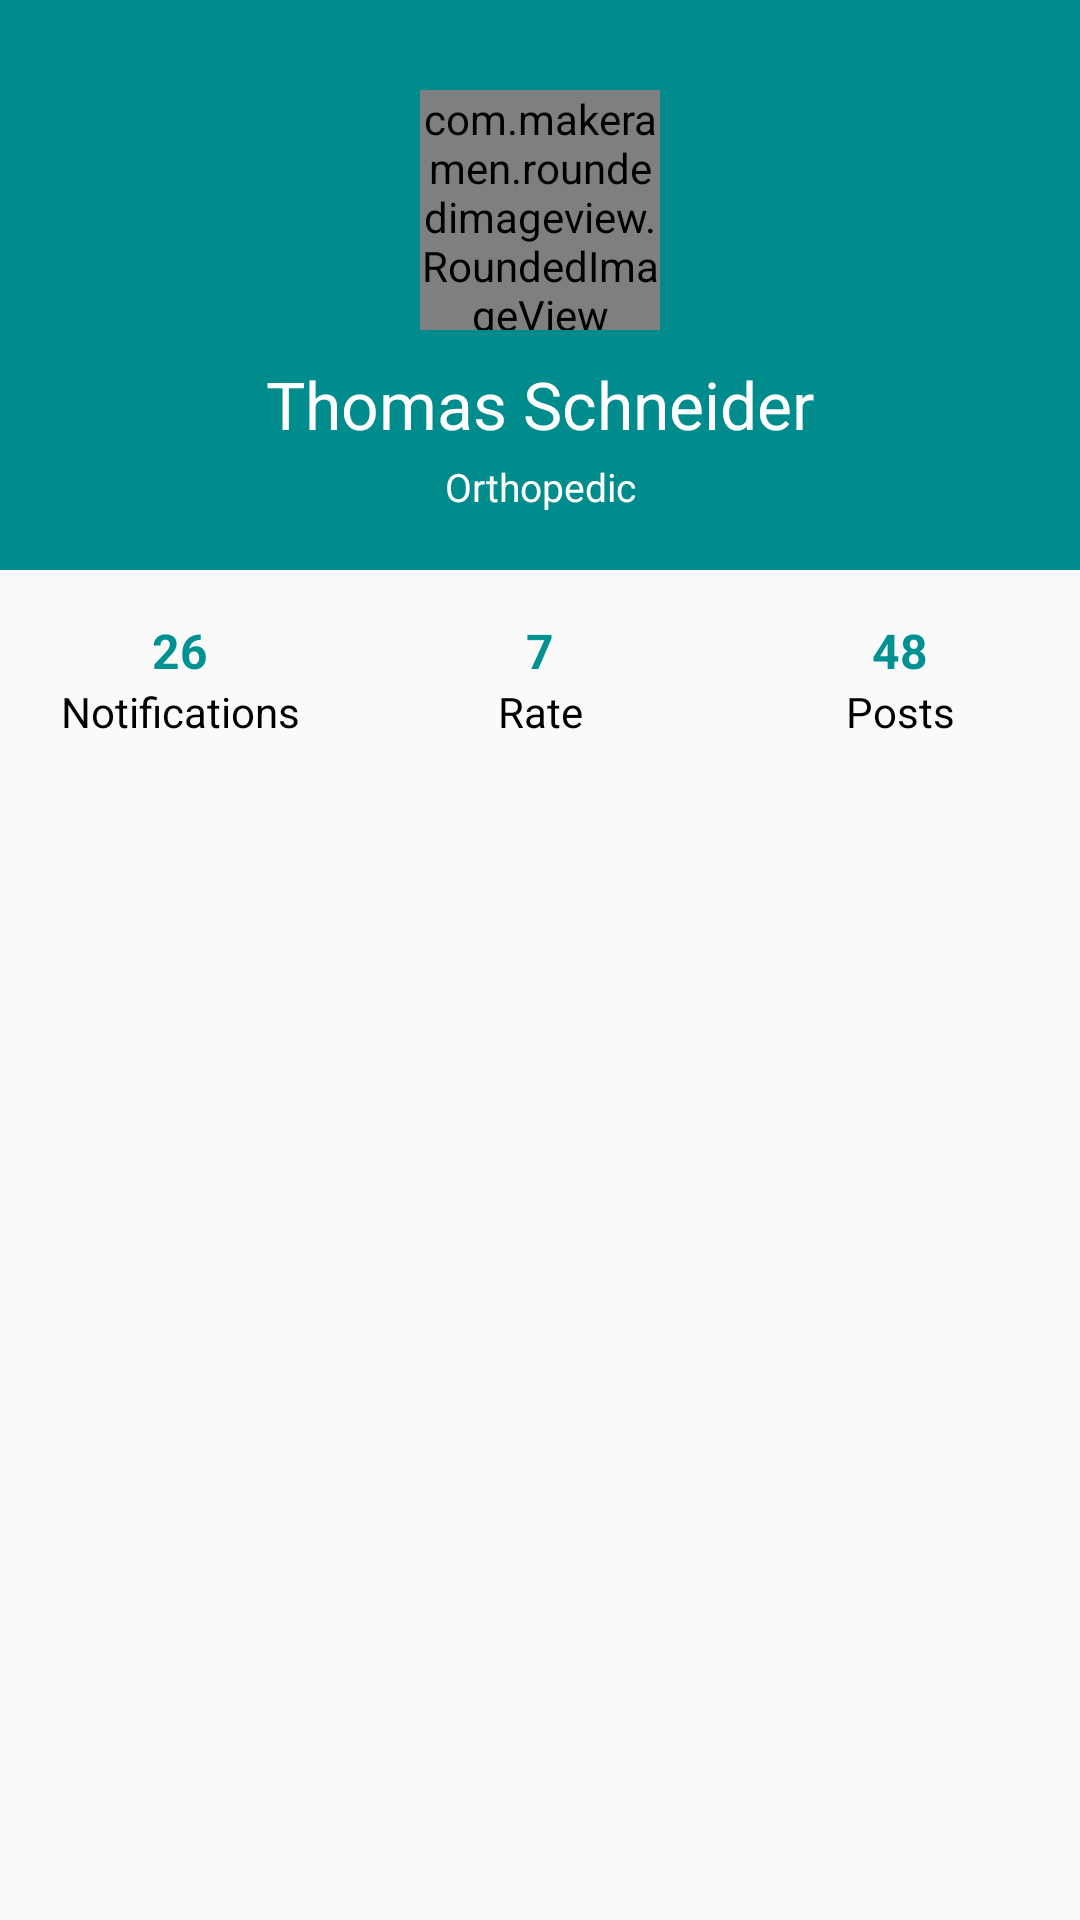

This screen was rendered from an Android layout file. Write that file and the resources it references.
<!-- AndroidManifest.xml: application theme AppTheme -->
<!-- res/layout/social_page.xml -->
<?xml version="1.0" encoding="utf-8"?>
<LinearLayout xmlns:android="http://schemas.android.com/apk/res/android"
    android:orientation="vertical" android:layout_width="match_parent"
    android:layout_height="match_parent">
    <LinearLayout
        android:layout_width="match_parent"
        android:layout_height="190dp"
        android:background="#008b8c"
        android:orientation="vertical"
        android:layout_gravity="center">

        <com.makeramen.roundedimageview.RoundedImageView
            xmlns:app="http://schemas.android.com/apk/res-auto"
            android:id="@+id/imageView1"
            android:layout_width="80dp"
            android:layout_height="80dp"
            android:src="@drawable/thoms"
            android:layout_gravity="center"
            android:layout_marginTop="30dp"
            android:scaleType="fitCenter"
            app:riv_corner_radius="30dip"
            app:riv_border_color="#333333"
            app:riv_mutate_background="true"
            app:riv_oval="true" />
        <TextView
            android:id="@+id/name"
            android:layout_width="match_parent"
            android:layout_height="wrap_content"
            android:text="Thomas Schneider"
            android:gravity="center"
            android:textColor="#fff"
            android:textSize="22dp"

            android:layout_marginTop="10dp"/>
        <TextView
            android:id="@+id/photographer"
            android:layout_width="match_parent"
            android:layout_height="wrap_content"
            android:text="Orthopedic"
            android:gravity="center"
            android:textColor="#fff"
            android:textSize="13dp"
            android:layout_marginTop="4dp"/>
    </LinearLayout>

    <LinearLayout
        android:layout_width="match_parent"
        android:layout_height="wrap_content"
        android:orientation="horizontal"
        android:layout_marginTop="16dp">



        <LinearLayout
            android:layout_weight="1"
            android:layout_width="match_parent"
            android:layout_height="wrap_content"
            android:orientation="vertical">
            <TextView
                android:id="@+id/no1"
                android:layout_width="match_parent"
                android:layout_height="wrap_content"
                android:text="26"
                android:textSize="16dp"
                android:textColor="#009293"
                android:gravity="center"
                android:textStyle="bold"/>
            <TextView
                android:id="@+id/comment"
                android:layout_width="match_parent"
                android:layout_height="wrap_content"
                android:text="Notifications"
                android:textColor="#000"
                android:gravity="center"/>
        </LinearLayout>


        <LinearLayout
            android:layout_weight="1"
            android:layout_width="match_parent"
            android:layout_height="wrap_content"
            android:orientation="vertical">
            <TextView
                android:id="@+id/no2"
                android:layout_width="match_parent"
                android:layout_height="wrap_content"
                android:text="7"
                android:textSize="16dp"
                android:textColor="#009293"
                android:gravity="center"
                android:textStyle="bold"
                />
            <TextView
                android:id="@+id/channel"
                android:layout_width="match_parent"
                android:layout_height="wrap_content"
                android:text="Rate"
                android:textColor="#000"
                android:gravity="center"/>
        </LinearLayout>



        <LinearLayout
            android:layout_weight="1"
            android:layout_width="match_parent"
            android:layout_height="wrap_content"
            android:orientation="vertical">
            <TextView
                android:id="@+id/no3"
                android:layout_width="match_parent"
                android:layout_height="wrap_content"
                android:text="48"
                android:textSize="16dp"
                android:textColor="#009293"
                android:gravity="center"
                android:textStyle="bold"/>
            <TextView
                android:id="@+id/bookmark"
                android:layout_width="match_parent"
                android:layout_height="wrap_content"
                android:text="Posts"
                android:textColor="#000"
                android:gravity="center"/>
        </LinearLayout>
    </LinearLayout>

</LinearLayout>
<!-- resources referenced by this layout -->
<resources>
  <style name="AppTheme" parent="Theme.AppCompat.Light.DarkActionBar">
          
          <item name="colorPrimary">@color/colorPrimary</item>
          <item name="colorPrimaryDark">@color/colorPrimaryDark</item>
          <item name="colorAccent">@color/colorAccent</item>
      </style>
  <color name="colorPrimary">#008577</color>
  <color name="colorPrimaryDark">#00574B</color>
  <color name="colorAccent">#D81B60</color>
</resources>
